Labelled photos from "fruits-360", an image-classification folder in sjeanat3/Apple_Identification. The possible labels are: apple braeburn, apple crimson snow, apple golden, apple granny smith, apple pink lady, apple red delicious.

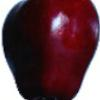
Label: apple red delicious

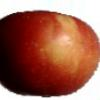
Label: apple braeburn

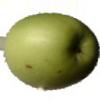
Label: apple granny smith

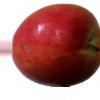
Label: apple crimson snow

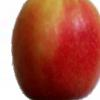
Label: apple pink lady

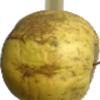
Label: apple golden
